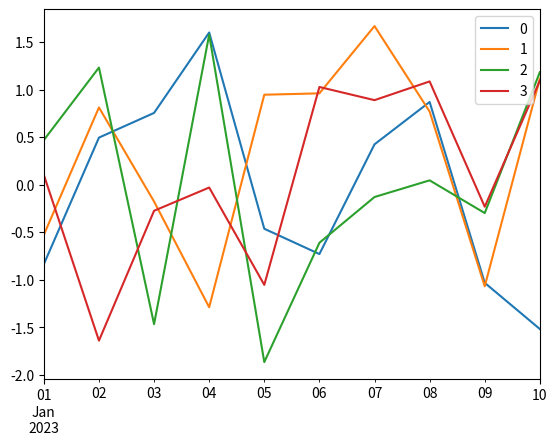

Source code (Python):
import pandas as pd
import numpy as np
from matplotlib import pyplot as plt
d1=np.random.randn(10,4)
d2=pd.date_range('01/01/2023',periods=10)

x=pd.DataFrame(d1,index=d2)

x.plot()
plt.show()
